Run: headless pygame with SDL's dummy video driver; simulated clock (each Clock.tick advances the game by its frame time, no real sleeping); random seed 0; keys injected as events and as key.get_pressed() state; no mouse input.
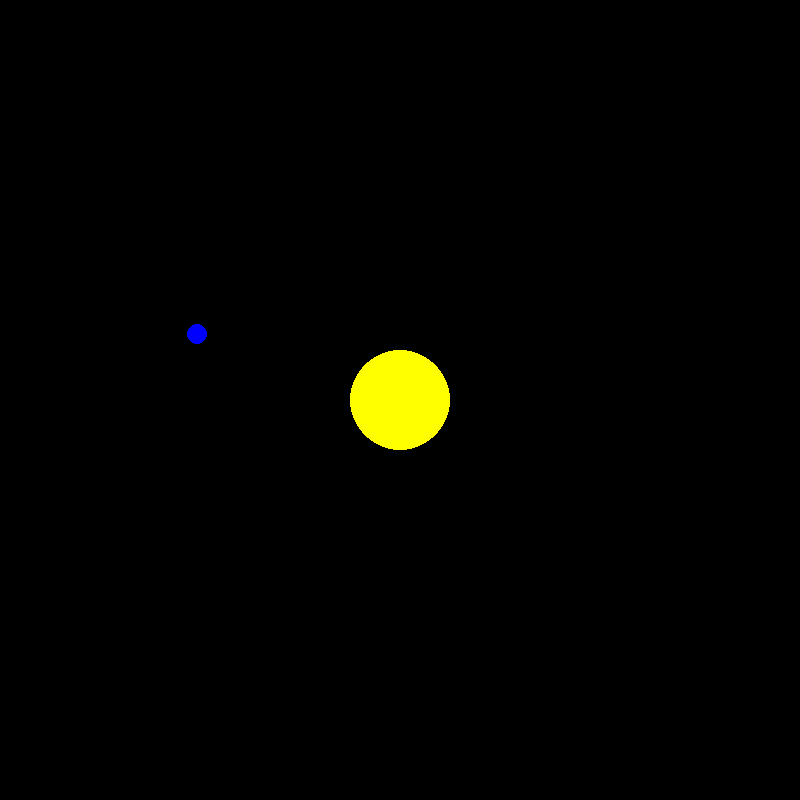
Frame 1 of 4 · flips 1–60 · no input
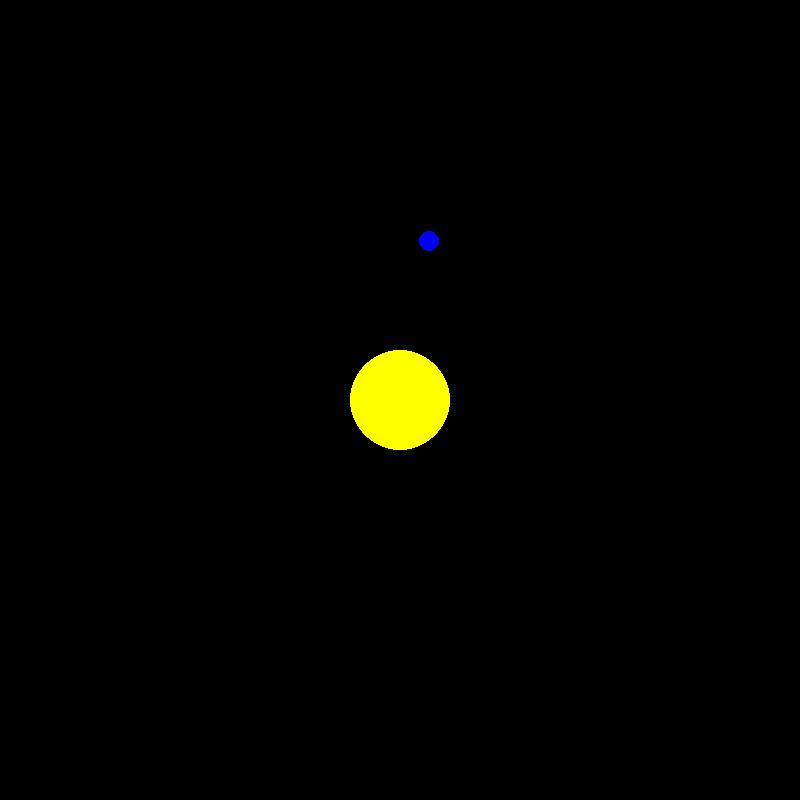
Frame 2 of 4 · flips 61–180 · tapped SPACE, RETURN · held RIGHT (→), D
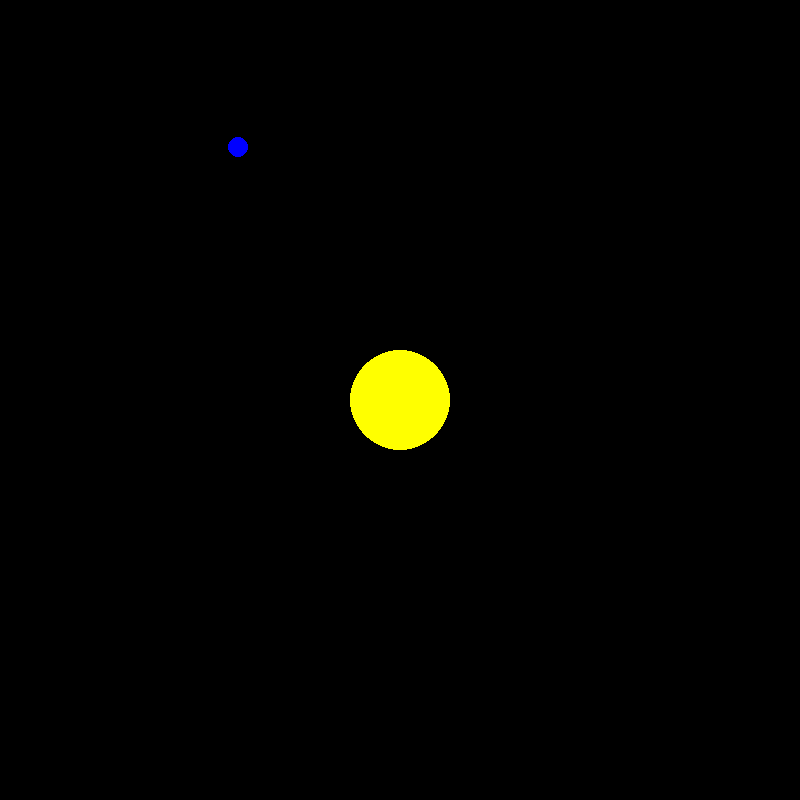
Frame 3 of 4 · flips 181–300 · held DOWN (↓), S
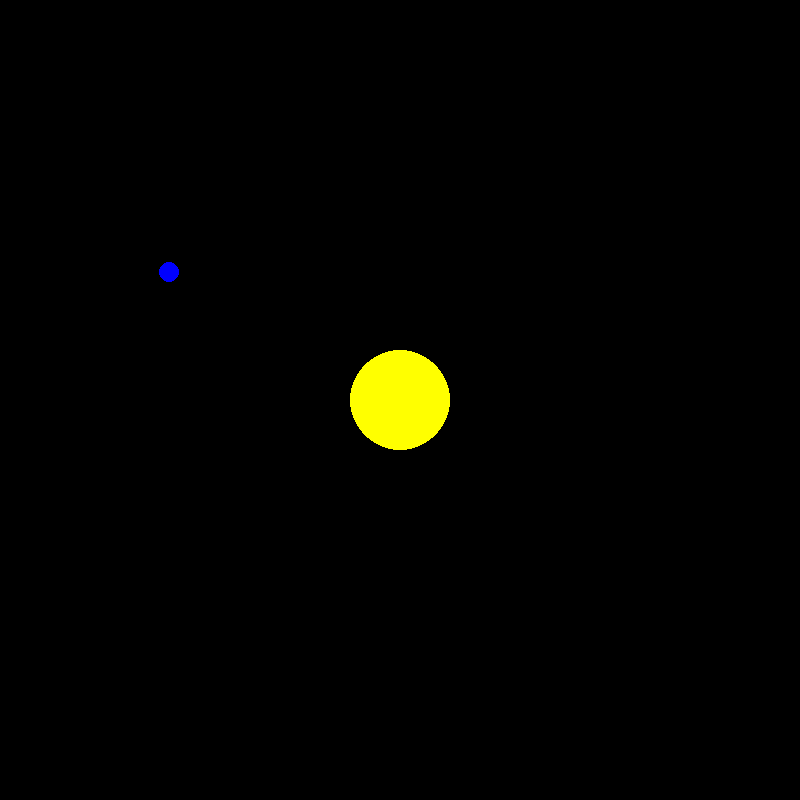
Frame 4 of 4 · flips 301–420 · held LEFT (←), A, UP (↑), W

The pygame program that drew these frames:

import pygame
import math

# Constants
WIDTH, HEIGHT = 800, 800
FPS = 60
SUN_RADIUS = 50
PLANET_RADIUS = 10
GRAVITY = 15
sun_pos = [WIDTH / 2, HEIGHT / 2]
planet_pos = [WIDTH / 2, HEIGHT / 2 - 200]
planet_vel = [4, 4]

pygame.init()
screen = pygame.display.set_mode((WIDTH, HEIGHT))
clock = pygame.time.Clock()


running = True
while running:
    for event in pygame.event.get():
        if event.type == pygame.QUIT:
            running = False

    dx = sun_pos[0] - planet_pos[0]
    dy = sun_pos[1] - planet_pos[1]
    distance = math.sqrt(dx**2 + dy**2)
    force = GRAVITY * (SUN_RADIUS * PLANET_RADIUS) / distance**2
    angle = math.atan2(dy, dx)
    force_x = force * math.cos(angle)
    force_y = force * math.sin(angle)

    planet_vel[0] += force_x
    planet_vel[1] += force_y
    planet_pos[0] += planet_vel[0]
    planet_pos[1] += planet_vel[1]

    screen.fill((0, 0, 0))
    pygame.draw.circle(screen, (255, 255, 0), (int(
        sun_pos[0]), int(sun_pos[1])), SUN_RADIUS)
    pygame.draw.circle(screen, (0, 0, 255), (int(
        planet_pos[0]), int(planet_pos[1])), PLANET_RADIUS)
    pygame.display.flip()

    clock.tick(FPS)

pygame.quit()
